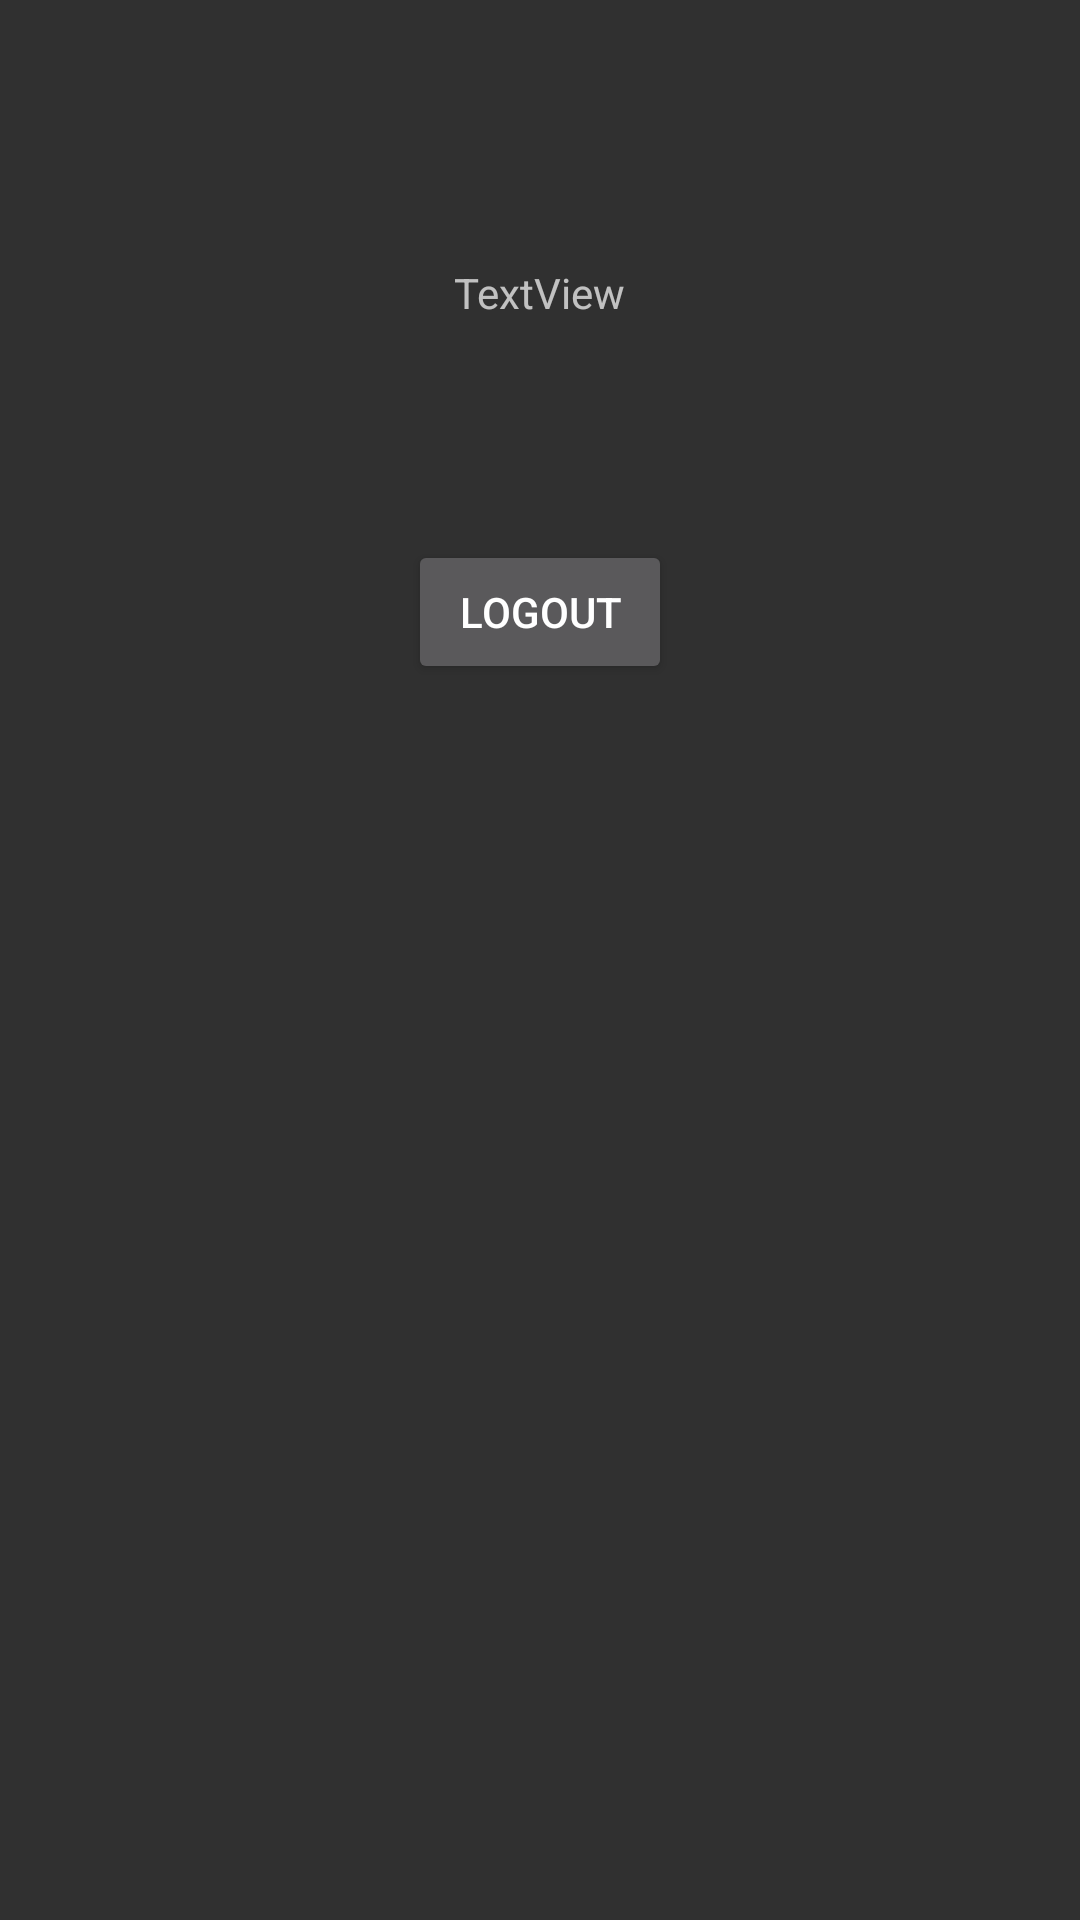

Here is an Android app screen rendered from its layout file. Give the layout XML and the strings, colors and styles it references.
<!-- AndroidManifest.xml: application theme AppTheme -->
<!-- res/layout/activity_profile.xml -->
<?xml version="1.0" encoding="utf-8"?>
<RelativeLayout xmlns:android="http://schemas.android.com/apk/res/android"
    xmlns:tools="http://schemas.android.com/tools"
    android:id="@+id/activity_profile"
    android:layout_width="match_parent"
    android:layout_height="match_parent"
    android:paddingBottom="@dimen/activity_vertical_margin"
    android:paddingLeft="@dimen/activity_horizontal_margin"
    android:paddingRight="@dimen/activity_horizontal_margin"
    android:paddingTop="@dimen/activity_vertical_margin"
    tools:context="com.iaproject.miage.intelligentagenda.Profile">

    <Button
        android:text="Logout"
        android:layout_width="wrap_content"
        android:layout_height="wrap_content"
        android:layout_alignParentTop="true"
        android:layout_centerHorizontal="true"
        android:layout_marginTop="180dp"
        android:id="@+id/buttonLogout" />

    <TextView
        android:text="TextView"
        android:layout_width="wrap_content"
        android:layout_height="wrap_content"
        android:layout_alignParentTop="true"
        android:layout_centerHorizontal="true"
        android:layout_marginTop="88dp"
        android:id="@+id/textViewProfile" />
</RelativeLayout>
<!-- resources referenced by this layout -->
<resources>
  <style name="AppTheme" parent="Theme.AppCompat.NoActionBar">
  
          
  
          <item name="colorPrimary">@color/colorPrimary</item>
  
          <item name="colorPrimaryDark">@color/colorPrimaryDark</item>
  
          <item name="colorAccent">@color/colorAccent</item>
  
      </style>
  <color name="colorPrimary">#3F51B5</color>
  <color name="colorPrimaryDark">#303F9F</color>
  <color name="colorAccent">#FF4081</color>
</resources>
